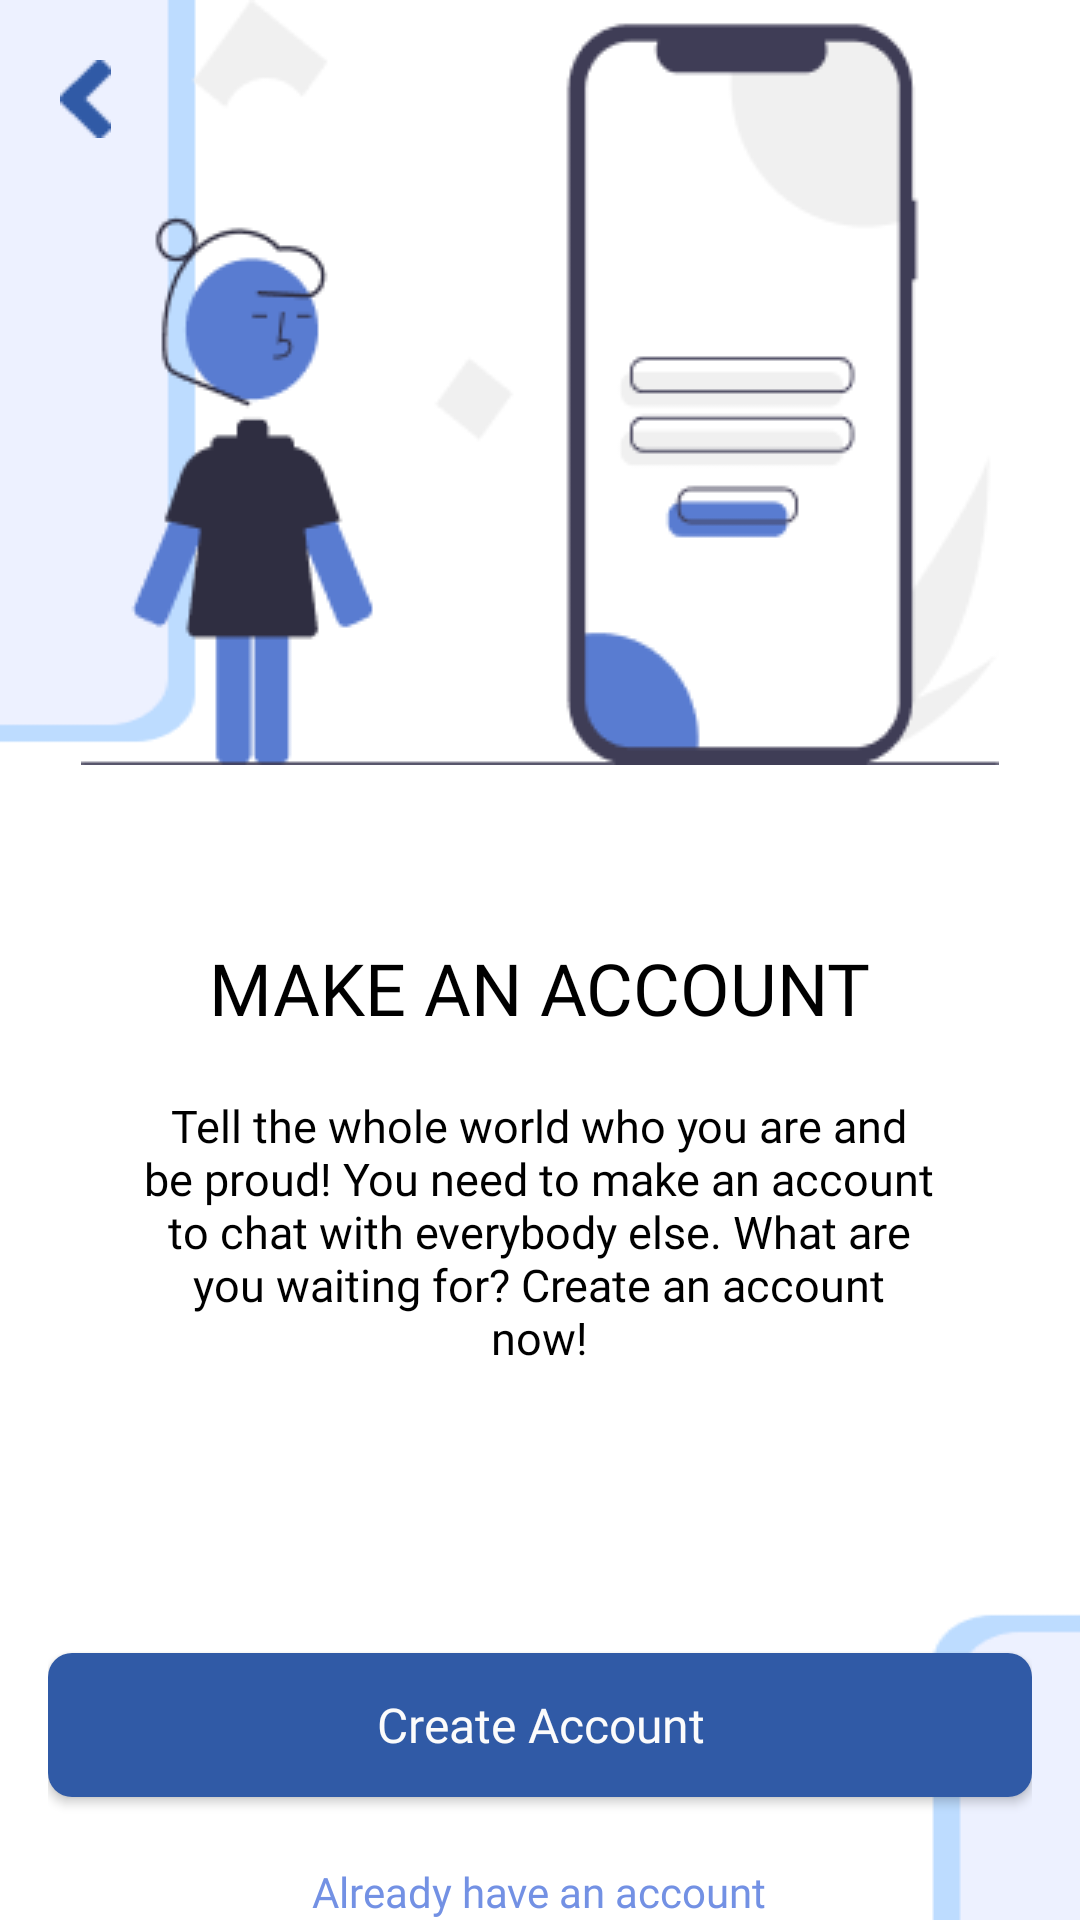

The Android layout XML behind this screen, and the referenced resources:
<!-- AndroidManifest.xml: application theme Theme.FirebaseChatApp -->
<!-- res/layout/activity_initial_sign_up.xml -->
<?xml version="1.0" encoding="utf-8"?>
<RelativeLayout
    xmlns:android="http://schemas.android.com/apk/res/android"
    xmlns:tools="http://schemas.android.com/tools"
    android:layout_width="match_parent"
    android:layout_height="match_parent"
    android:background="@drawable/initial_menu_background"
    tools:context=".getstarted.InitialSignUp">

    <ImageView
        android:id="@+id/back_button_top"
        android:src="@drawable/back_symbol"
        android:clickable="true"
        android:layout_marginTop="20dp"
        android:layout_marginStart="20dp"
        android:layout_width="wrap_content"
        android:layout_height="wrap_content" />

    <RelativeLayout
        android:layout_centerInParent="true"
        android:layout_width="wrap_content"
        android:layout_height="wrap_content" >

        <ImageView
            android:id="@+id/get_started_image"
            android:clickable="true"
            android:focusable="true"
            android:layout_width="306dp"
            android:layout_height="255dp"
            android:layout_alignParentTop="true"
            android:layout_centerHorizontal="true"
            android:src="@drawable/undraw_mobile_login_re_9ntv_1"/>

        <TextView
            android:id="@+id/initial_sign_up_title"
            android:layout_width="wrap_content"
            android:layout_height="wrap_content"
            android:layout_alignTop="@id/get_started_image"
            android:layout_centerHorizontal="true"
            android:layout_marginTop="313dp"
            android:fontFamily="@font/ud_digikyokasho_n_b"
            android:text="@string/make_an_account_title"
            android:textColor="@color/black"
            android:textSize="24sp"/>

        <TextView
            android:id="@+id/initial_sign_up_info"
            android:layout_width="265dp"
            android:layout_height="wrap_content"
            android:layout_alignTop="@+id/initial_sign_up_title"
            android:layout_centerHorizontal="true"
            android:layout_marginTop="52dp"
            android:fontFamily="@font/ud_digikyokasho_n_r"
            android:text="@string/initial_sign_up_info_text"
            android:textAlignment="center"
            android:textColor="@color/black"
            android:textSize="15sp"/>

        <android.widget.Button
            android:id="@+id/initial_sign_up_button"
            android:layout_width="328dp"
            android:layout_height="48dp"
            android:layout_alignTop="@+id/initial_sign_up_info"
            android:layout_marginTop="186dp"
            android:foreground="?android:attr/selectableItemBackground"
            android:background="@drawable/button_background"
            android:fontFamily="@font/ud_digikyokasho_n_r"
            android:text="@string/create_account_button"
            android:textAllCaps="false"
            android:textColor="#FBFBFB"
            android:textSize="16sp"/>

        <TextView
            android:id="@+id/already_have_account"
            android:layout_width="wrap_content"
            android:layout_height="wrap_content"
            android:layout_alignTop="@id/initial_sign_up_button"
            android:layout_centerHorizontal="true"
            android:layout_marginTop="70dp"
            android:clickable="true"
            android:fontFamily="@font/ud_digikyokasho_n_r"
            android:text="@string/already_have_an_account_text"
            android:textColor="#7391E4"
            android:textSize="14sp"/>

    </RelativeLayout>

</RelativeLayout>
<!-- resources referenced by this layout -->
<resources>
  <!-- drawable back_symbol: png bitmap (drawable, 389 bytes) -->
  <!-- drawable button_background (drawable) -->
  <?xml version="1.0" encoding="utf-8"?>
  <shape xmlns:android="http://schemas.android.com/apk/res/android"
         android:shape="rectangle">
      <corners
          android:radius="8dp" />
      <solid
          android:color="#305AA6" />
      <size
          android:width="328dp"
          android:height="40dp" />
  </shape>
  <!-- drawable initial_menu_background (drawable) -->
  <?xml version="1.0" encoding="utf-8"?>
  <layer-list xmlns:android="http://schemas.android.com/apk/res/android">
      <item>
          <shape android:shape="rectangle">
              <solid android:color="@color/white"/>
          </shape>
      </item>
  
      <item>
          <bitmap android:src="@drawable/background_topleft_bottomright"/>
      </item>
  </layer-list>
  <!-- drawable undraw_mobile_login_re_9ntv_1: png bitmap (drawable, 10928 bytes) -->
  <string name="already_have_an_account_text">Already have an account</string>
  <string name="create_account_button">Create Account</string>
  <string name="initial_sign_up_info_text">Tell the whole world who you are and be proud! You need to make an account
          to chat with everybody else. What are you waiting for? Create an account now!
      </string>
  <string name="make_an_account_title">MAKE AN ACCOUNT</string>
  <style name="Theme.FirebaseChatApp" parent="Theme.MaterialComponents.DayNight.NoActionBar">
          
          <item name="colorPrimary">@color/purple_500</item>
          <item name="colorPrimaryVariant">@color/purple_700</item>
          <item name="colorOnPrimary">@color/white</item>
          
          <item name="colorSecondary">@color/teal_200</item>
          <item name="colorSecondaryVariant">@color/teal_700</item>
          <item name="colorOnSecondary">@color/black</item>
          
          <item name="android:statusBarColor" tools:targetApi="l">#305AA6</item>
          
          <item name="android:textColorHint">#AABBC6</item>
          <item name="android:navigationBarColor">#305AA6</item>
      </style>
  <!-- drawable background_topleft_bottomright: png bitmap (drawable, 2862 bytes) -->
  <!-- not gathered from this repository: default colours our renderer supplied (Android Studio template values) -->
  <color name="purple_500">#FF6200EE</color>
  <color name="purple_700">#FF3700B3</color>
  <color name="teal_200">#FF03DAC5</color>
  <color name="teal_700">#FF018786</color>
  <color name="black">#FF000000</color>
  <color name="white">#FFFFFFFF</color>
</resources>
